Run: headless pygame with SDL's dummy video driver; simulated clock (each Clock.tick advances the game by its frame time, no real sleeping); random seed 0; keys injected as events and as key.get_pressed() state; no mouse input.
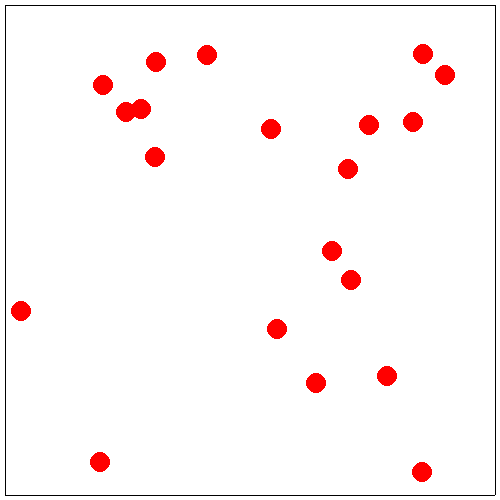
Frame 1 of 4 · flips 1–60 · no input
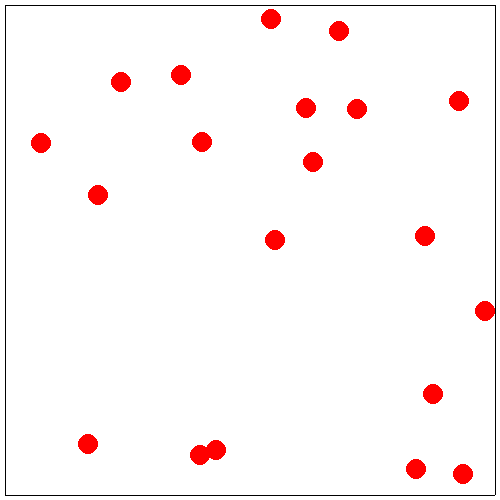
Frame 2 of 4 · flips 61–180 · tapped SPACE, RETURN · held RIGHT (→), D
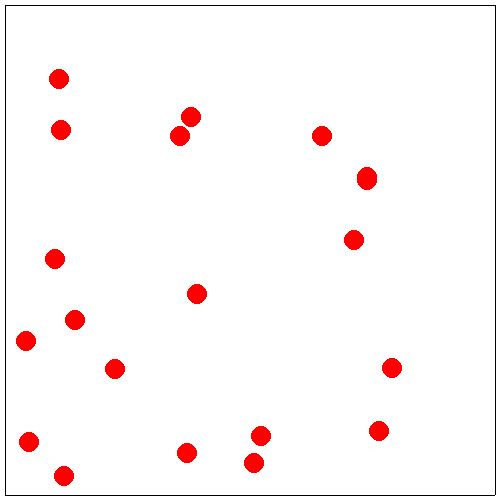
Frame 3 of 4 · flips 181–300 · held DOWN (↓), S
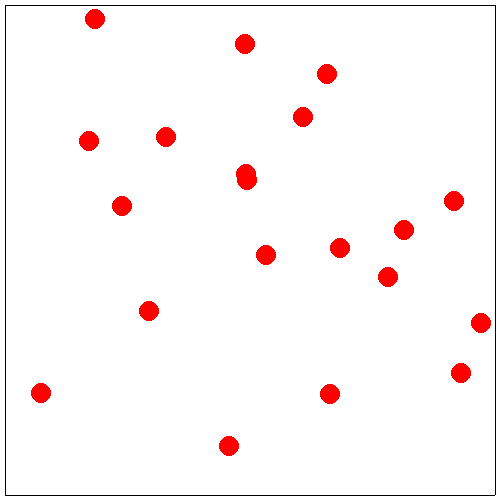
Frame 4 of 4 · flips 301–420 · held LEFT (←), A, UP (↑), W

The pygame program that drew these frames:

import pygame
import random
from random import randint

pygame.init()
width, height = 500, 500
screen = pygame.display.set_mode((width, height))
running = True


class Ball(pygame.sprite.Sprite):
    def __init__(self, radius, x, y):
        super().__init__(all_sprites)
        self.radius = radius
        self.image = pygame.Surface((2 * radius, 2 * radius),
                                    pygame.SRCALPHA, 32)
        pygame.draw.circle(self.image, pygame.Color("red"),
                           (radius, radius), radius)
        self.rect = pygame.Rect(randint(25, 475), randint(25, 475), 2 * radius, 2 * radius)
        self.vx = random.randint(-5, 5)
        self.vy = random.randrange(-5, 5)

    def update(self):
        self.rect = self.rect.move(self.vx, self.vy)
        if pygame.sprite.spritecollideany(self, horizontal_borders):
            self.vy = -self.vy
        elif pygame.sprite.spritecollideany(self, vertical_borders):
            self.vx = -self.vx
        elif len(pygame.sprite.spritecollide(self, all_sprites, False)) >= 2:
            t = pygame.sprite.spritecollide(self, all_sprites, False)
            t[0].vx, t[1].vx = t[1].vx, t[0].vx
            t[0].vy, t[1].vy = t[1].vy, t[0].vy


class Border(pygame.sprite.Sprite):
    # строго вертикальный или строго горизонтальный отрезок
    def __init__(self, x1, y1, x2, y2):
        super().__init__(all_sprites)
        if x1 == x2:  # вертикальная стенка
            self.add(vertical_borders)
            self.image = pygame.Surface([1, y2 - y1])
            self.rect = pygame.Rect(x1, y1, 1, y2 - y1)
        else:  # горизонтальная стенка
            self.add(horizontal_borders)
            self.image = pygame.Surface([x2 - x1, 1])
            self.rect = pygame.Rect(x1, y1, x2 - x1, 1)


all_sprites = pygame.sprite.Group()
horizontal_borders = pygame.sprite.Group()
vertical_borders = pygame.sprite.Group()

for i in range(20):
    Ball(10, 250, 250)

Border(5, 5, width - 5, 5)
Border(5, height - 5, width - 5, height - 5)
Border(5, 5, 5, height - 5)
Border(width - 5, 5, width - 5, height - 5)

clock = pygame.time.Clock()
while running:
    for event in pygame.event.get():
        if event.type == pygame.QUIT:
            running = False
    screen.fill('white')
    all_sprites.draw(screen)
    all_sprites.update()
    pygame.display.flip()
    clock.tick(50)
pygame.quit()
